Run: headless pygame with SDL's dummy video driver; simulated clock (each Clock.tick advances the game by its frame time, no real sleeping); random seed 0; keys injected as events and as key.get_pressed() state; mouse plan: one left click at the window centre at the start of phase 2, then a move to the lower-right quarter at the start of phase 3.
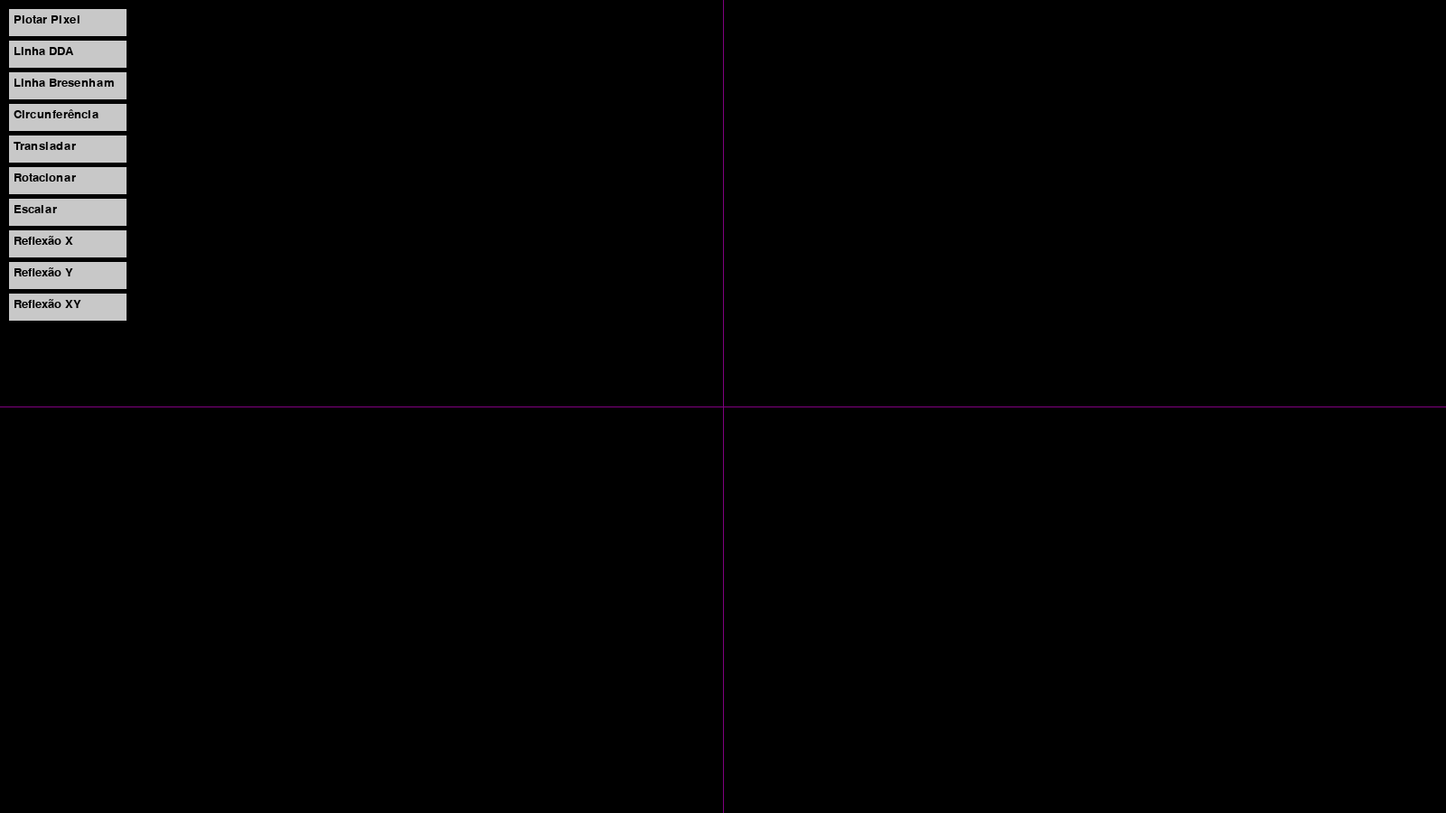
Frame 1 of 4 · flips 1–60 · no input
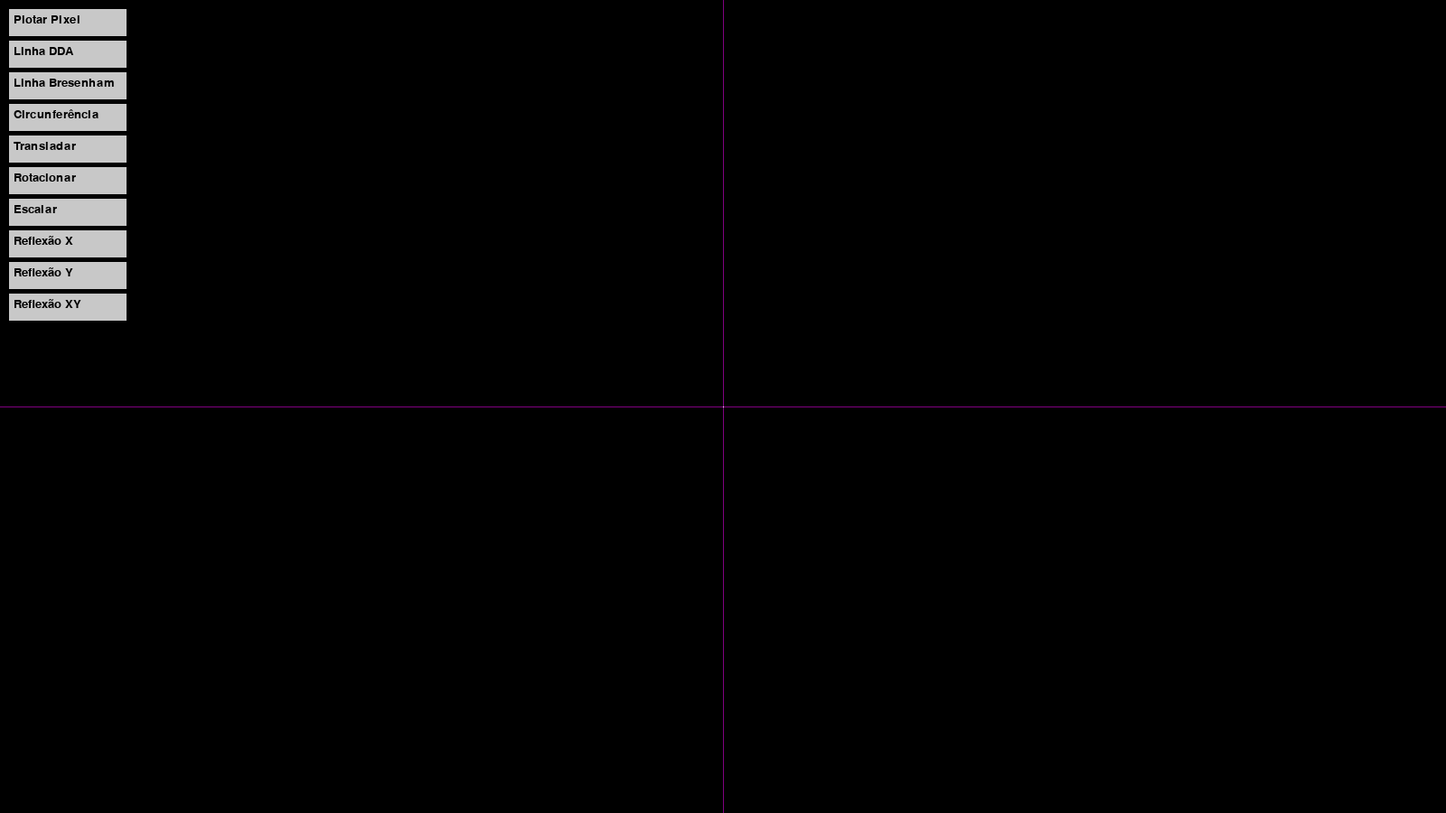
Frame 2 of 4 · flips 61–180 · clicked the window centre · tapped SPACE, RETURN · held RIGHT (→), D
Frame 3 of 4 · flips 181–300 · moved the mouse to the lower-right quarter · held DOWN (↓), S · screen unchanged from frame 2, image omitted
Frame 4 of 4 · flips 301–420 · held LEFT (←), A, UP (↑), W · screen unchanged from frame 3, image omitted

The pygame program that drew these frames:

import pygame
import math

# Inicialização do Pygame
pygame.init()

# Dimensões da janela (largura e altura)
LARGURA, ALTURA = 1600, 900
MEIO_X, MEIO_Y = LARGURA // 2, ALTURA // 2  # Coordenadas do centro da tela

# Definição de cores (RGB)
BRANCO = (255, 255, 255)
PRETO = (0, 0, 0)
ROXO = (128, 0, 128)
CINZA = (200, 200, 200)
AZUL = (173, 216, 230)
VERMELHO = (255, 0, 0)
VERDE = (0, 255, 0)

# Configuração da janela do Pygame
tela = pygame.display.set_mode((LARGURA, ALTURA))
pygame.display.set_caption('TP_1 - CG')

# Listas para armazenar as formas desenhadas
pontos = []           # Lista de pontos definidos por: (x0, y0)
linhas_bres = []      # Lista de linhas definidas por: ((x0, y0), (x1, y1))
linhas_DDA = []      # Lista de linhas definidas por: ((x0, y0), (x1, y1))
circunferencias = []  # Lista de circunferências definidas por: (xc, yc, raio)

# Variável para armazenar a função selecionada pelo usuário
funcao_selecionada = None

# Variáveis para seleção de pontos durante a interação com o usuário
ponto_inicial = None
ponto_final = None
aguardando_ponto_final = False

# Fonte para textos (usada nos botões)
fonte = pygame.font.SysFont(None, 20)

# Função para desenhar os eixos cartesianos na tela
def desenhar_eixos():
    # Limpa a tela com a cor preta
    tela.fill(PRETO)
    # Desenha o eixo X (horizontal) em roxo
    pygame.draw.line(tela, ROXO, (0, MEIO_Y), (LARGURA, MEIO_Y))
    # Desenha o eixo Y (vertical) em roxo
    pygame.draw.line(tela, ROXO, (MEIO_X, 0), (MEIO_X, ALTURA))

# Função para converter coordenadas de tela para coordenadas do plano cartesiano
def tela_para_cartesiano(x, y):
    x_c = x - MEIO_X      # Ajusta o ponto x em relação ao centro da tela
    y_c = MEIO_Y - y      # Inverte o eixo Y e ajusta em relação ao centro
    return x_c, y_c

# Função para converter coordenadas do plano cartesiano para coordenadas de tela
def cartesiano_para_tela(x, y):
    x_t = x + MEIO_X      # Ajusta o ponto x para a posição na tela
    y_t = MEIO_Y - y      # Inverte o eixo Y e ajusta para a posição na tela
    return x_t, y_t

# Função para plotar um pixel no plano cartesiano
def plotar_pixel(x, y, cor=BRANCO):
    x_t, y_t = cartesiano_para_tela(x, y)
    # Verifica se o pixel está dentro dos limites da tela
    if 0 <= x_t < LARGURA and 0 <= y_t < ALTURA:
        tela.set_at((int(x_t), int(y_t)), cor)

# Função para desenhar todos os pontos armazenados
def desenhar_pontos():
    for ponto in pontos:
        plotar_pixel(ponto[0], ponto[1])

# Função para desenhar todas as linhas armazenadas
def desenhar_linhas_bres():
    for linha in linhas_bres:
        x0, y0 = linha[0]
        x1, y1 = linha[1]
        linha_bresenham(x0, y0, x1, y1)

def desenhar_linhas_DDA():
    for linha in linhas_DDA:
        x0, y0 = linha[0]
        x1, y1 = linha[1]
        linha_dda(x0, y0, x1, y1)

# Função para desenhar todas as circunferências armazenadas
def desenhar_circunferencias():
    for circ in circunferencias:
        xc, yc, raio = circ
        circunferencia_bresenham(xc, yc, raio)

# Função para desenhar os botões de opções na tela
def desenhar_botoes():
    botoes = []
    opcoes = [
        'Plotar Pixel',
        'Linha DDA',
        'Linha Bresenham',
        'Circunferência',
        'Transladar',
        'Rotacionar',
        'Escalar',
        'Reflexão X',
        'Reflexão Y',
        'Reflexão XY'
    ]
    x, y = 10, 10  # Posição inicial dos botões
    largura_botao, altura_botao = 130, 30  # Tamanho dos botões

    for opcao in opcoes:
        retangulo = pygame.Rect(x, y, largura_botao, altura_botao)
        # Desenha o retângulo do botão
        pygame.draw.rect(tela, CINZA, retangulo)
        # Renderiza o texto da opção
        texto = fonte.render(opcao, True, PRETO)
        # Desenha o texto no botão
        tela.blit(texto, (x + 5, y + 5))
        # Adiciona o botão à lista de botões para detecção de clique
        botoes.append((retangulo, opcao))
        y += altura_botao + 5  # Atualiza a posição Y para o próximo botão

    return botoes

# Funções de transformação geométrica

# Translação de pontos
def transladar_pontos(pontos, dx, dy):
    novos_pontos = []
    for x, y in pontos:
        x_novo = x + dx
        y_novo = y + dy
        novos_pontos.append((x_novo, y_novo))
    return novos_pontos

# Translação de linhas
def transladar_linhas(linhas, dx, dy):
    novas_linhas = []
    for linha in linhas:
        (x0, y0), (x1, y1) = linha
        x0_novo = x0 + dx
        y0_novo = y0 + dy
        x1_novo = x1 + dx
        y1_novo = y1 + dy
        novas_linhas.append(((x0_novo, y0_novo), (x1_novo, y1_novo)))
    return novas_linhas

# Translação de circunferências
def transladar_circunferencias(circunferencias, dx, dy):
    novas_circunferencias = []
    for circ in circunferencias:
        xc, yc, raio = circ
        xc_novo = xc + dx
        yc_novo = yc + dy
        novas_circunferencias.append((xc_novo, yc_novo, raio))
    return novas_circunferencias

# Rotação de pontos em torno da origem
def rotacionar_pontos(pontos, angulo):
    novos_pontos = []
    rad = math.radians(angulo)  # Converte o ângulo para radianos
    cos_ang = math.cos(rad)
    sin_ang = math.sin(rad)
    for x, y in pontos:
        x_novo = x * cos_ang - y * sin_ang
        y_novo = x * sin_ang + y * cos_ang
        novos_pontos.append((x_novo, y_novo))
    return novos_pontos

# Rotação de linhas em torno da origem
def rotacionar_linhas(linhas, angulo):
    novas_linhas = []
    rad = math.radians(angulo)
    cos_ang = math.cos(rad)
    sin_ang = math.sin(rad)
    for linha in linhas:
        (x0, y0), (x1, y1) = linha
        x0_novo = x0 * cos_ang - y0 * sin_ang
        y0_novo = x0 * sin_ang + y0 * cos_ang
        x1_novo = x1 * cos_ang - y1 * sin_ang
        y1_novo = x1 * sin_ang + y1 * cos_ang
        novas_linhas.append(((x0_novo, y0_novo), (x1_novo, y1_novo)))
    return novas_linhas

# Rotação de circunferências em torno da origem
def rotacionar_circunferencias(circunferencias, angulo):
    novas_circunferencias = []
    rad = math.radians(angulo)
    cos_ang = math.cos(rad)
    sin_ang = math.sin(rad)
    for circ in circunferencias:
        xc, yc, raio = circ
        xc_novo = xc * cos_ang - yc * sin_ang
        yc_novo = xc * sin_ang + yc * cos_ang
        novas_circunferencias.append((xc_novo, yc_novo, raio))
    return novas_circunferencias

# Escala de pontos em relação à origem
def escalar_pontos(pontos, sx, sy):
    novos_pontos = []
    for x, y in pontos:
        x_novo = x * sx
        y_novo = y * sy
        novos_pontos.append((x_novo, y_novo))
    return novos_pontos

# Escala de linhas em relação à origem
def escalar_linhas(linhas, sx, sy):
    novas_linhas = []
    for linha in linhas:
        (x0, y0), (x1, y1) = linha
        x0_novo = x0 * sx
        y0_novo = y0 * sy
        x1_novo = x1 * sx
        y1_novo = y1 * sy
        novas_linhas.append(((x0_novo, y0_novo), (x1_novo, y1_novo)))
    return novas_linhas

# Escala de circunferências em relação à origem
def escalar_circunferencias(circunferencias, sx, sy):
    novas_circunferencias = []
    s_media = (sx + sy) / 2  # Calcula a média dos fatores de escala para o raio
    for circ in circunferencias:
        xc, yc, raio = circ
        xc_novo = xc * sx
        yc_novo = yc * sy
        raio_novo = raio * s_media
        novas_circunferencias.append((xc_novo, yc_novo, raio_novo))
    return novas_circunferencias

# Reflexão de pontos em relação aos eixos
def refletir_pontos(pontos, eixo):
    novos_pontos = []
    for x, y in pontos:
        if eixo == 'x':
            novos_pontos.append((x, -y))    # Reflexão no eixo X
        elif eixo == 'y':
            novos_pontos.append((-x, y))    # Reflexão no eixo Y
        elif eixo == 'xy':
            novos_pontos.append((-x, -y))   # Reflexão nos eixos X e Y
    return novos_pontos

# Reflexão de linhas em relação aos eixos
def refletir_linhas(linhas, eixo):
    novas_linhas = []
    for linha in linhas:
        (x0, y0), (x1, y1) = linha
        if eixo == 'x':
            x0_novo, y0_novo = x0, -y0
            x1_novo, y1_novo = x1, -y1
        elif eixo == 'y':
            x0_novo, y0_novo = -x0, y0
            x1_novo, y1_novo = -x1, y1
        elif eixo == 'xy':
            x0_novo, y0_novo = -x0, -y0
            x1_novo, y1_novo = -x1, -y1
        novas_linhas.append(((x0_novo, y0_novo), (x1_novo, y1_novo)))
    return novas_linhas

# Reflexão de circunferências em relação aos eixos
def refletir_circunferencias(circunferencias, eixo):
    novas_circunferencias = []
    for circ in circunferencias:
        xc, yc, raio = circ
        if eixo == 'x':
            xc_novo, yc_novo = xc, -yc
        elif eixo == 'y':
            xc_novo, yc_novo = -xc, yc
        elif eixo == 'xy':
            xc_novo, yc_novo = -xc, -yc
        novas_circunferencias.append((xc_novo, yc_novo, raio))
    return novas_circunferencias

# Funções de rasterização (desenho de formas)

# Desenho de linhas usando o algoritmo DDA
def linha_dda(x0, y0, x1, y1):
    x0, y0 = int(x0), int(y0)
    x1, y1 = int(x1), int(y1)
    dx = x1 - x0
    dy = y1 - y0
    passos = max(abs(dx), abs(dy))  # Determina o número de passos necessários
    if passos == 0:
        plotar_pixel(x0, y0)
        return
    incremento_x = dx / passos      # Incremento em x a cada passo
    incremento_y = dy / passos      # Incremento em y a cada passo
    x, y = x0, y0
    for _ in range(passos + 1):
        plotar_pixel(round(x), round(y))
        x += incremento_x
        y += incremento_y

# Desenho de linhas usando o algoritmo de Bresenham
def linha_bresenham(x0, y0, x1, y1):
    x0, y0 = int(x0), int(y0)
    x1, y1 = int(x1), int(y1)
    dx = x1 - x0
    dy = y1 - y0
    x = x0
    y = y0
    if dx > 0:
        xincr = 1
    else:
        xincr = -1
        dx = -dx
    if dy > 0:
        yincr = 1
    else:
        yincr = -1
        dy = -dy
    plotar_pixel(x, y)
    if dx > dy:
        p = 2 * dy - dx
        c1 = 2 * dy
        c2 = 2 * (dy - dx)
        for _ in range(dx):
            x += xincr
            if(p < 0):
                p += c1
            else:
                p += c2
                y += yincr
            plotar_pixel(x, y)
    else:
        p = 2 * dx - dy
        c1 = 2 * dx
        c2 = 2 * (dx - dy)
        for _ in range(dy):
            y += yincr
            if(p < 0):
                p += c1
            else:
                p += c2
                x += xincr
            plotar_pixel(x, y)

# Desenho de circunferências usando o algoritmo de Bresenham
def circunferencia_bresenham(xc, yc, raio):
    x = 0
    y = raio
    d = 3 - 2 * raio  # Valor inicial do parâmetro de decisão
    plotar_circunferencia_simetrica(xc, yc, x, y)
    while y >= x:
        x += 1
        if d > 0:
            y -= 1
            d = d + 4 * (x - y) + 10
        else:
            d = d + 4 * x + 6
        plotar_circunferencia_simetrica(xc, yc, x, y)

# Função auxiliar para plotar os pontos simétricos da circunferência
def plotar_circunferencia_simetrica(xc, yc, x, y):
    plotar_pixel(xc + x, yc + y)
    plotar_pixel(xc - x, yc + y)
    plotar_pixel(xc + x, yc - y)
    plotar_pixel(xc - x, yc - y)
    plotar_pixel(xc + y, yc + x)
    plotar_pixel(xc - y, yc + x)
    plotar_pixel(xc + y, yc - x)
    plotar_pixel(xc - y, yc - x)

# Função principal do programa
def main():
    global pontos, linhas_bres,linhas_DDA, circunferencias
    global funcao_selecionada, ponto_inicial, ponto_final, aguardando_ponto_final
    executando = True
    botoes = []
    isBres = False
    isDDA = False

    while executando:
        desenhar_eixos()               # Desenha os eixos cartesianos
        botoes = desenhar_botoes()     # Desenha os botões e atualiza a lista de botões
        desenhar_pontos()              # Desenha os pontos armazenados
        desenhar_linhas_bres()              # Desenha as linhas armazenadas
        desenhar_linhas_DDA()              # Desenha as linhas armazenadas
        desenhar_circunferencias()     # Desenha as circunferências armazenadas

        for evento in pygame.event.get():
            if evento.type == pygame.QUIT:
                executando = False     # Sai do loop principal e encerra o programa
            elif evento.type == pygame.MOUSEBUTTONDOWN:
                posicao_mouse = pygame.mouse.get_pos()
                # Verifica se o clique foi em algum botão
                clicou_em_botao = False
                for retangulo, opcao in botoes:
                    if retangulo.collidepoint(posicao_mouse):
                        funcao_selecionada = opcao
                        ponto_inicial = None
                        ponto_final = None
                        aguardando_ponto_final = False
                        clicou_em_botao = True
                        break
                if not clicou_em_botao:
                    x_c, y_c = tela_para_cartesiano(*posicao_mouse)
                    if funcao_selecionada == 'Plotar Pixel':
                        pontos.append((x_c, y_c))  # Adiciona o ponto à lista de pontos
                    elif funcao_selecionada in ['Linha DDA', 'Linha Bresenham']:
                        if not ponto_inicial:
                            if funcao_selecionada == 'Linha Bresenham':
                                isBres = True
                            if funcao_selecionada == 'Linha DDA':
                                isDDA = True
                            # Seleciona o primeiro ponto da linha
                            ponto_inicial = (x_c, y_c)
                            aguardando_ponto_final = True
                        elif aguardando_ponto_final:
                            # Seleciona o segundo ponto da linha e adiciona à lista
                            ponto_final = (x_c, y_c)
                            if isBres:
                                linhas_bres.append((ponto_inicial, ponto_final))
                            if isDDA:
                                linhas_DDA.append((ponto_inicial, ponto_final))
                            ponto_inicial = None
                            ponto_final = None
                            aguardando_ponto_final = False
                            isBres = False
                            isDDA = False
                    elif funcao_selecionada == 'Circunferência':
                        if not ponto_inicial:
                            # Seleciona o centro da circunferência
                            ponto_inicial = (x_c, y_c)
                            aguardando_ponto_final = True
                        elif aguardando_ponto_final:
                            # Seleciona um ponto para definir o raio e adiciona à lista
                            ponto_final = (x_c, y_c)
                            raio = int(math.hypot(ponto_final[0] - ponto_inicial[0], ponto_final[1] - ponto_inicial[1]))
                            circunferencias.append((ponto_inicial[0], ponto_inicial[1], raio))
                            ponto_inicial = None
                            ponto_final = None
                            aguardando_ponto_final = False
                    elif funcao_selecionada == 'Transladar':
                        if not ponto_inicial:
                            # Seleciona o ponto inicial para calcular o vetor de translação
                            ponto_inicial = (x_c, y_c)
                            aguardando_ponto_final = True
                        elif aguardando_ponto_final:
                            # Calcula o vetor de translação e aplica às formas
                            ponto_final = (x_c, y_c)
                            dx = ponto_final[0] - ponto_inicial[0]
                            dy = ponto_final[1] - ponto_inicial[1]
                            pontos = transladar_pontos(pontos, dx, dy)
                            linhas_bres = transladar_linhas(linhas_bres, dx, dy)
                            linhas_DDA = transladar_linhas(linhas_DDA, dx, dy)
                            circunferencias = transladar_circunferencias(circunferencias, dx, dy)
                            ponto_inicial = None
                            ponto_final = None
                            aguardando_ponto_final = False
                            funcao_selecionada = None
                    else:
                        # Se não estiver em modo de função específica, adiciona o ponto
                        pontos.append((x_c, y_c))
            elif evento.type == pygame.KEYDOWN:
                if evento.key == pygame.K_ESCAPE:
                    # Reseta a função selecionada e pontos intermediários
                    funcao_selecionada = None
                    ponto_inicial = None
                    ponto_final = None
                    aguardando_ponto_final = False

        # Aplicar transformações se alguma foi selecionada
        if funcao_selecionada in ['Rotacionar', 'Escalar', 'Reflexão X', 'Reflexão Y', 'Reflexão XY']:
            if funcao_selecionada == 'Rotacionar':
                angulo = 45  # Ângulo em graus para rotacionar
                pontos = rotacionar_pontos(pontos, angulo)
                linhas_bres = rotacionar_linhas(linhas_bres, angulo)
                linhas_DDA = rotacionar_linhas(linhas_DDA, angulo)
                circunferencias = rotacionar_circunferencias(circunferencias, angulo)
                funcao_selecionada = None
            elif funcao_selecionada == 'Escalar':
                sx, sy = 1.5, 1.5  # Fatores de escala em x e y
                pontos = escalar_pontos(pontos, sx, sy)
                linhas_bres = escalar_linhas(linhas_bres, sx, sy)
                linhas_DDA = escalar_linhas(linhas_DDA, sx, sy)
                circunferencias = escalar_circunferencias(circunferencias, sx, sy)
                funcao_selecionada = None
            elif funcao_selecionada == 'Reflexão X':
                pontos = refletir_pontos(pontos, 'x')
                linhas_bres = refletir_linhas(linhas_bres, 'x')
                linhas_DDA = refletir_linhas(linhas_DDA, 'x')
                circunferencias = refletir_circunferencias(circunferencias, 'x')
                funcao_selecionada = None
            elif funcao_selecionada == 'Reflexão Y':
                pontos = refletir_pontos(pontos, 'y')
                linhas_bres = refletir_linhas(linhas_bres, 'y')
                linhas_DDA = refletir_linhas(linhas_DDA, 'y')
                circunferencias = refletir_circunferencias(circunferencias, 'y')
                funcao_selecionada = None
            elif funcao_selecionada == 'Reflexão XY':
                pontos = refletir_pontos(pontos, 'xy')
                linhas_bres = refletir_linhas(linhas_bres, 'xy')
                linhas_DDA = refletir_linhas(linhas_DDA, 'xy')
                circunferencias = refletir_circunferencias(circunferencias, 'xy')
                funcao_selecionada = None

        # Atualiza a tela do Pygame
        pygame.display.flip()

    # Encerra o Pygame ao sair do loop principal
    pygame.quit()

# Chama a função principal para iniciar o programa
if __name__ == '__main__':
    main()
